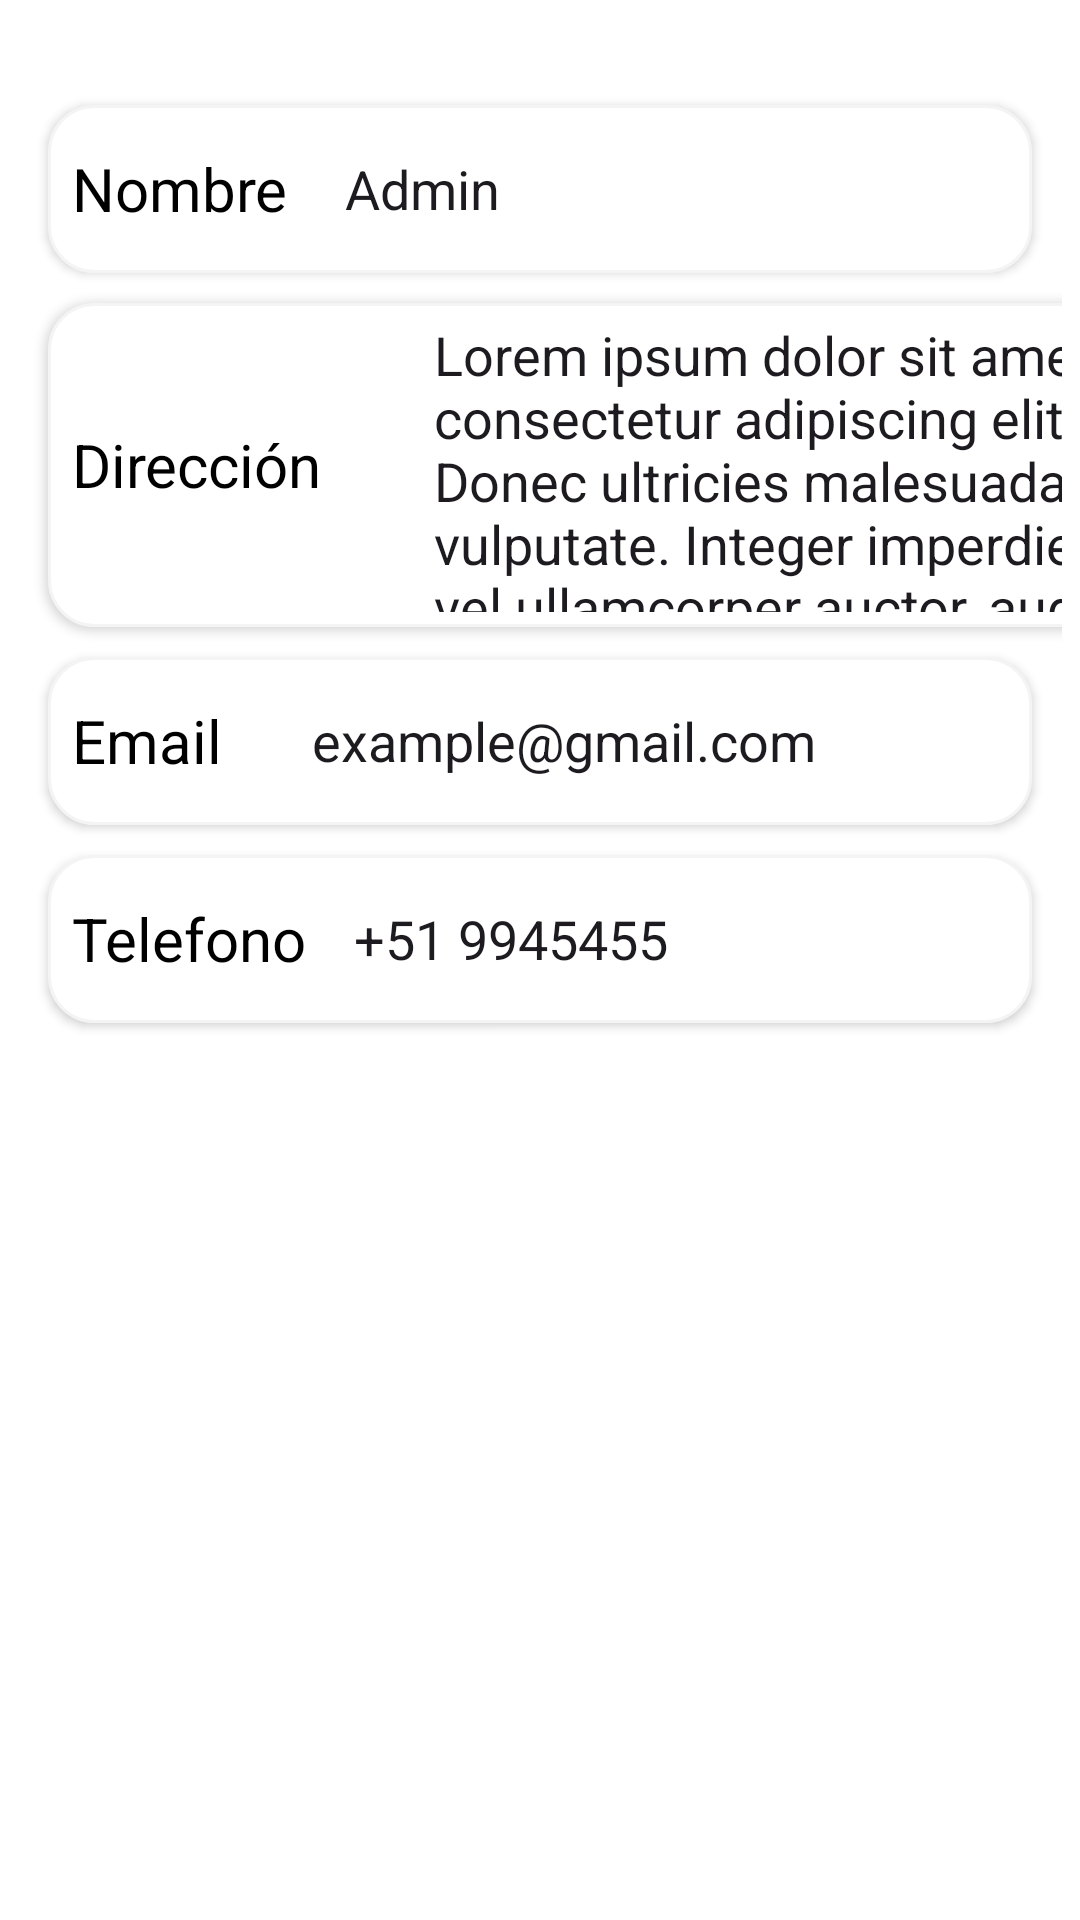

Layout XML and referenced resources for this Android screen:
<!-- AndroidManifest.xml: application theme Theme.DTPCKase -->
<!-- res/layout/fragment_profile.xml -->
<?xml version="1.0" encoding="utf-8"?>
<FrameLayout xmlns:android="http://schemas.android.com/apk/res/android"
    xmlns:tools="http://schemas.android.com/tools"
    android:layout_width="match_parent"
    android:layout_height="match_parent"
    android:background="@color/white"
    android:orientation="vertical"
    android:paddingStart="6dp"
    android:paddingEnd="6dp"
    tools:context="com.examples.dtpckase.Fragment.ProfileFragment">

    <LinearLayout
        android:layout_width="match_parent"
        android:layout_height="match_parent"
        android:layout_marginTop="25dp"
        android:orientation="vertical">

        <LinearLayout
            android:layout_width="match_parent"
            android:layout_height="56dp"
            android:layout_marginLeft="10dp"
            android:layout_marginTop="10dp"
            android:layout_marginRight="10dp"
            android:background="@drawable/profileedittextshape"
            android:elevation="2dp"
            android:gravity="center_vertical"
            android:orientation="horizontal">

            <TextView
                android:layout_width="wrap_content"
                android:layout_height="wrap_content"
                android:layout_marginLeft="8dp"
                android:layout_weight="1"
                android:text="Nombre"
                android:textColor="@color/black"
                android:textSize="20dp" />

            <EditText
                android:layout_width="wrap_content"
                android:layout_height="wrap_content"
                android:layout_weight="1"
                android:background="@android:color/transparent"
                android:ems="10"
                android:inputType="text"
                android:text="Admin" />
        </LinearLayout>

        <LinearLayout
            android:layout_width="376dp"
            android:layout_height="108dp"
            android:layout_marginLeft="10dp"
            android:layout_marginTop="10dp"
            android:layout_marginRight="10dp"
            android:background="@drawable/profileedittextshape"
            android:elevation="2dp"
            android:gravity="center_vertical"
            android:orientation="horizontal">

            <TextView
                android:layout_width="wrap_content"
                android:layout_height="wrap_content"
                android:layout_marginLeft="8dp"
                android:layout_weight="1"
                android:text="Dirección"
                android:textColor="@color/black"
                android:textSize="20dp" />

            <EditText
                android:layout_width="wrap_content"
                android:layout_height="wrap_content"
                android:layout_marginTop="5dp"
                android:layout_marginBottom="5dp"
                android:layout_weight="1"
                android:background="@android:color/transparent"
                android:ems="10"
                android:inputType="textMultiLine"
                android:text="@string/direccion_text" />
        </LinearLayout>

        <LinearLayout
            android:layout_width="match_parent"
            android:layout_height="56dp"
            android:layout_marginLeft="10dp"
            android:layout_marginTop="10dp"
            android:layout_marginRight="10dp"
            android:background="@drawable/profileedittextshape"
            android:elevation="2dp"
            android:gravity="center_vertical"
            android:orientation="horizontal">

            <TextView
                android:layout_width="wrap_content"
                android:layout_height="wrap_content"
                android:layout_marginLeft="8dp"
                android:layout_weight="1"
                android:text="Email"
                android:textColor="@color/black"
                android:textSize="20dp" />

            <EditText
                android:layout_width="wrap_content"
                android:layout_height="wrap_content"
                android:layout_weight="1"
                android:background="@android:color/transparent"
                android:ems="10"
                android:inputType="textEmailAddress"
                android:text="example@gmail.com" />
        </LinearLayout>

        <LinearLayout
            android:layout_width="match_parent"
            android:layout_height="56dp"
            android:layout_marginLeft="10dp"
            android:layout_marginTop="10dp"
            android:layout_marginRight="10dp"
            android:background="@drawable/profileedittextshape"
            android:elevation="2dp"
            android:gravity="center_vertical"
            android:orientation="horizontal">

            <TextView
                android:layout_width="wrap_content"
                android:layout_height="wrap_content"
                android:layout_marginLeft="8dp"
                android:layout_weight="1"
                android:text="Telefono"
                android:textColor="@color/black"
                android:textSize="20dp" />

            <EditText
                android:layout_width="wrap_content"
                android:layout_height="wrap_content"
                android:layout_weight="1"
                android:background="@android:color/transparent"
                android:ems="10"
                android:inputType="phone"
                android:text="+51 9945455" />
        </LinearLayout>

        <androidx.appcompat.widget.AppCompatButton
            android:id="@+id/button7"
            android:layout_width="match_parent"
            android:layout_height="wrap_content"
            android:layout_gravity="bottom"
            android:layout_marginLeft="8dp"
            android:layout_marginTop="280dp"
            android:layout_marginRight="8dp"
            android:layout_marginBottom="32dp"


            android:elevation="5dp"
            android:text="Guardar Información"
            android:textAllCaps="false" />

    </LinearLayout>


</FrameLayout>
<!-- resources referenced by this layout -->
<resources>
  <color name="black">#FF000000</color>
  <color name="white">#FFFFFFFF</color>
  <!-- drawable profileedittextshape (drawable) -->
  <?xml version="1.0" encoding="utf-8"?>
  <shape xmlns:android="http://schemas.android.com/apk/res/android">
  <stroke android:color="#f4f4f4" android:width="1dp" />
      <solid android:color="@color/white" />
      <corners android:radius="15dp" />
  </shape>
  <string name="direccion_text">Lorem ipsum dolor sit amet, consectetur adipiscing elit. Donec ultricies malesuada vulputate. Integer imperdiet, ex vel ullamcorper auctor, augue enim hendrerit sapien, nec porttitor sapien purus gravida odio. Sed consectetur erat sed neque porttitor, vel scelerisque elit sollicitudin. Duis scelerisque, mi ac molestie pellentesque, ante mauris posuere mauris, at molestie nisl tellus quis risus.</string>
  <style name="Theme.DTPCKase" parent="Base.Theme.DTPCKase" />
  <style name="Base.Theme.DTPCKase" parent="Theme.Material3.DayNight.NoActionBar">
          
          
      </style>
</resources>
